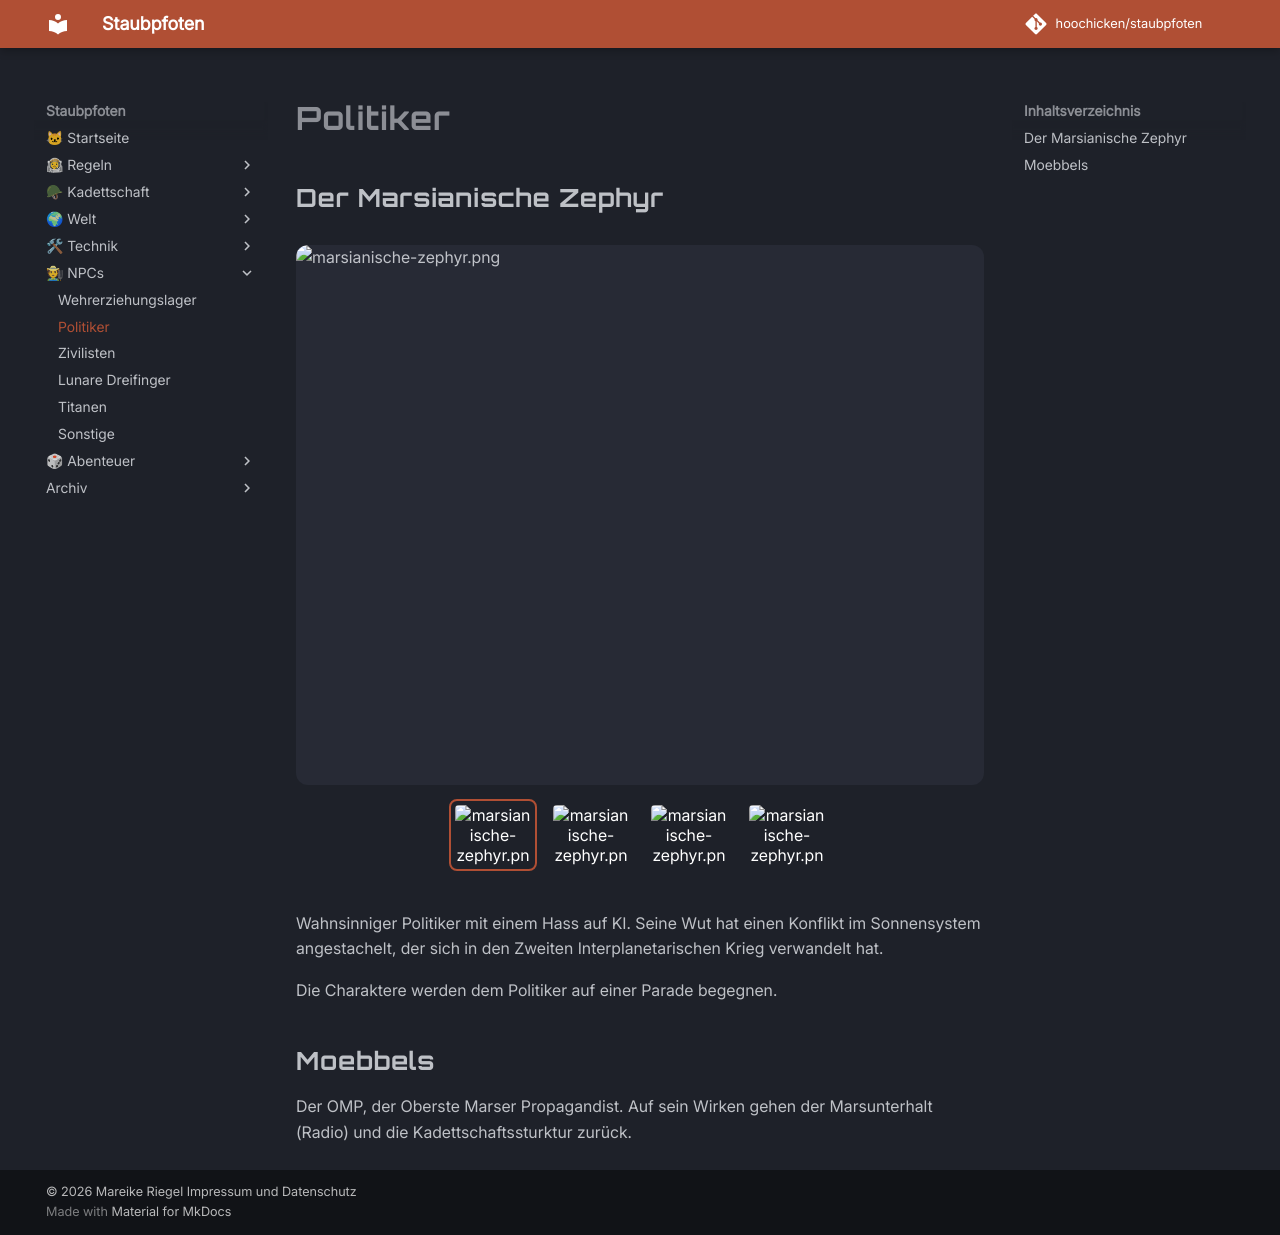

repository: hoochicken/staubpfoten · page: npc/politiker/index.html · generator: mkdocs

# Politiker

## Der Marsianische Zephyr

::: carousel
![marsianische-zephyr.png](/npc/_images%2Fmarsianischer-zephyr-farbe.jpeg)
![marsianische-zephyr.png](/npc/_images%2Fmarsianischer-zephyr-orange.jpeg)
![marsianische-zephyr.png](/npc/_images%2Fmarsianischer-zephyr.png)
![marsianische-zephyr.png](/npc/_images%2Farmbinde.jpeg)
:::

Wahnsinniger Politiker mit einem Hass auf KI.
Seine Wut hat einen Konflikt im Sonnensystem angestachelt, der sich in den Zweiten Interplanetarischen Krieg verwandelt hat.

Die Charaktere werden dem Politiker auf einer Parade begegnen.

## Moebbels

Der OMP, der Oberste Marser Propagandist.
Auf sein Wirken gehen der Marsunterhalt (Radio) und die Kadettschaftssturktur zurück.
